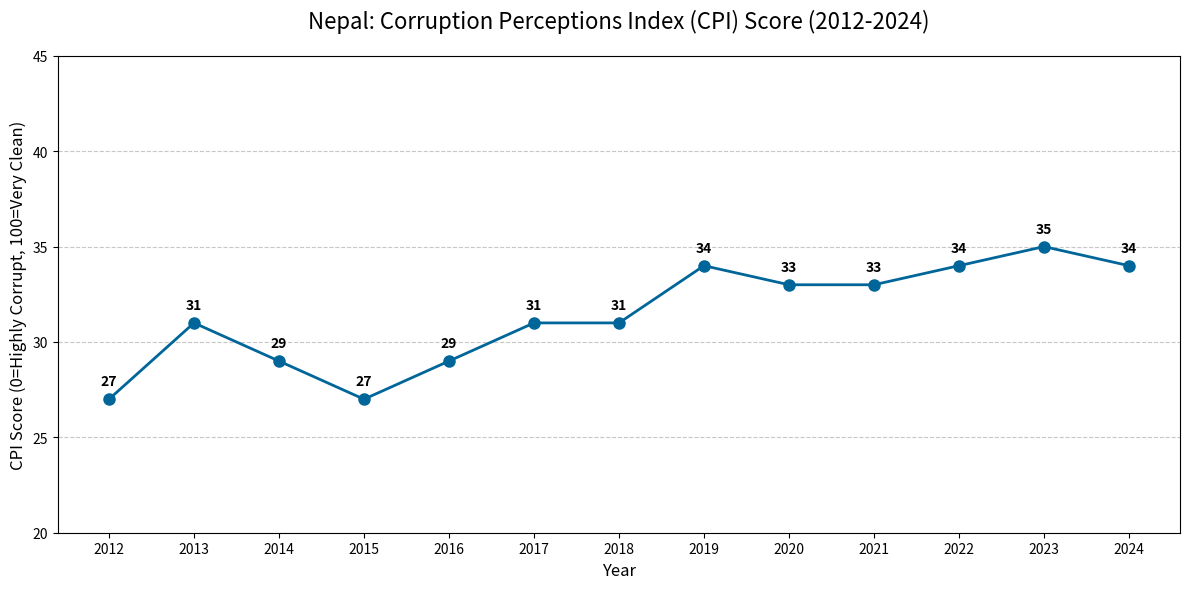
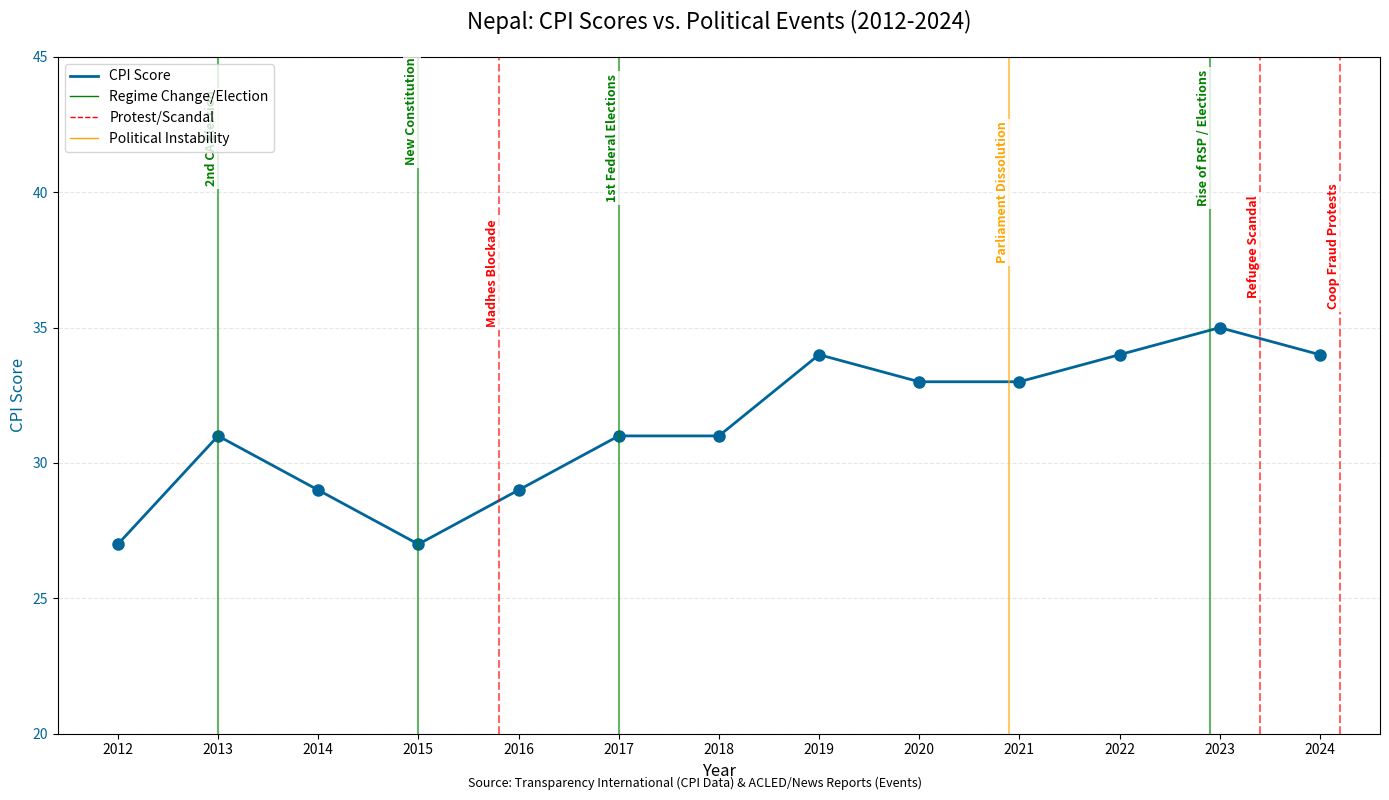

These charts were generated, in order, by the following Python code:
import matplotlib.pyplot as plt
import numpy as np

# Data: CPI Scores for Nepal (2012-2024)
# Source: Transparency International (https://www.transparency.org/en/countries/nepal)
years = np.arange(2012, 2025)
scores = [27, 31, 29, 27, 29, 31, 31, 34, 33, 33, 34, 35, 34]

# Events for Overlapping Graph
events = [
    {"year": 2013, "title": "2nd CA Election", "type": "Regime"},
    {"year": 2015, "title": "New Constitution", "type": "Regime"},
    {"year": 2015.8, "title": "Madhes Blockade", "type": "Protest"},
    {"year": 2017, "title": "1st Federal Elections", "type": "Regime"},
    {"year": 2020.9, "title": "Parliament Dissolution", "type": "Instability"},
    {"year": 2022.9, "title": "Rise of RSP / Elections", "type": "Regime"},
    {"year": 2023.4, "title": "Refugee Scandal", "type": "Protest"},
    {"year": 2024.2, "title": "Coop Fraud Protests", "type": "Protest"}
]

# --- Plot 1: Standalone CPI Graph ---
plt.figure(figsize=(12, 6))
plt.plot(years, scores, marker='o', linestyle='-', color='#006699', linewidth=2, markersize=8)

# Annotate scores
for x, y in zip(years, scores):
    plt.annotate(str(y), xy=(x, y), xytext=(0, 10), textcoords='offset points', ha='center', fontsize=10, fontweight='bold')

plt.title("Nepal: Corruption Perceptions Index (CPI) Score (2012-2024)", fontsize=16, pad=20)
plt.xlabel("Year", fontsize=12)
plt.ylabel("CPI Score (0=Highly Corrupt, 100=Very Clean)", fontsize=12)
plt.ylim(20, 45)
plt.grid(axis='y', linestyle='--', alpha=0.7)
plt.xticks(years)
plt.tight_layout()
plt.savefig("nepal_cpi_standalone.png")
print("Saved nepal_cpi_standalone.png")

# --- Plot 2: Overlapping with Regime/Protests ---
fig, ax1 = plt.subplots(figsize=(14, 8))

# Plot CPI on primary axis
ax1.plot(years, scores, marker='o', linestyle='-', color='#006699', linewidth=2, markersize=8, label='CPI Score')
ax1.set_xlabel("Year", fontsize=12)
ax1.set_ylabel("CPI Score", fontsize=12, color='#006699')
ax1.tick_params(axis='y', labelcolor='#006699')
ax1.set_ylim(20, 45)
ax1.grid(axis='y', linestyle='--', alpha=0.3)
ax1.set_xticks(years)

# Add vertical lines for events
for event in events:
    color = 'red' if event['type'] == 'Protest' else ('green' if event['type'] == 'Regime' else 'orange')
    linestyle = '--' if event['type'] == 'Protest' else '-'
    
    plt.axvline(x=event['year'], color=color, linestyle=linestyle, alpha=0.6)
    
    # Add label
    y_pos = 42 if event['type'] == 'Regime' else (40 if event['type'] == 'Instability' else 38)
    # Stagger labels slightly to avoid overlap
    if event['year'] == 2015: y_pos = 43
    if event['year'] == 2015.8: y_pos = 37
    
    plt.text(event['year'], y_pos, event['title'], rotation=90, verticalalignment='center', 
             horizontalalignment='right', fontsize=9, color=color, fontweight='bold',
             bbox=dict(facecolor='white', alpha=0.8, edgecolor='none', pad=2))

plt.title("Nepal: CPI Scores vs. Political Events (2012-2024)", fontsize=16, pad=20)

# Custom Legend
from matplotlib.lines import Line2D
legend_elements = [
    Line2D([0], [0], color='#006699', lw=2, label='CPI Score'),
    Line2D([0], [0], color='green', lw=1, label='Regime Change/Election'),
    Line2D([0], [0], color='red', lw=1, linestyle='--', label='Protest/Scandal'),
    Line2D([0], [0], color='orange', lw=1, label='Political Instability')
]
plt.legend(handles=legend_elements, loc='upper left')

plt.figtext(0.5, 0.01, "Source: Transparency International (CPI Data) & ACLED/News Reports (Events)", ha="center", fontsize=9, style='italic')

plt.tight_layout()
plt.savefig("nepal_cpi_regime_overlap.png")
print("Saved nepal_cpi_regime_overlap.png")
